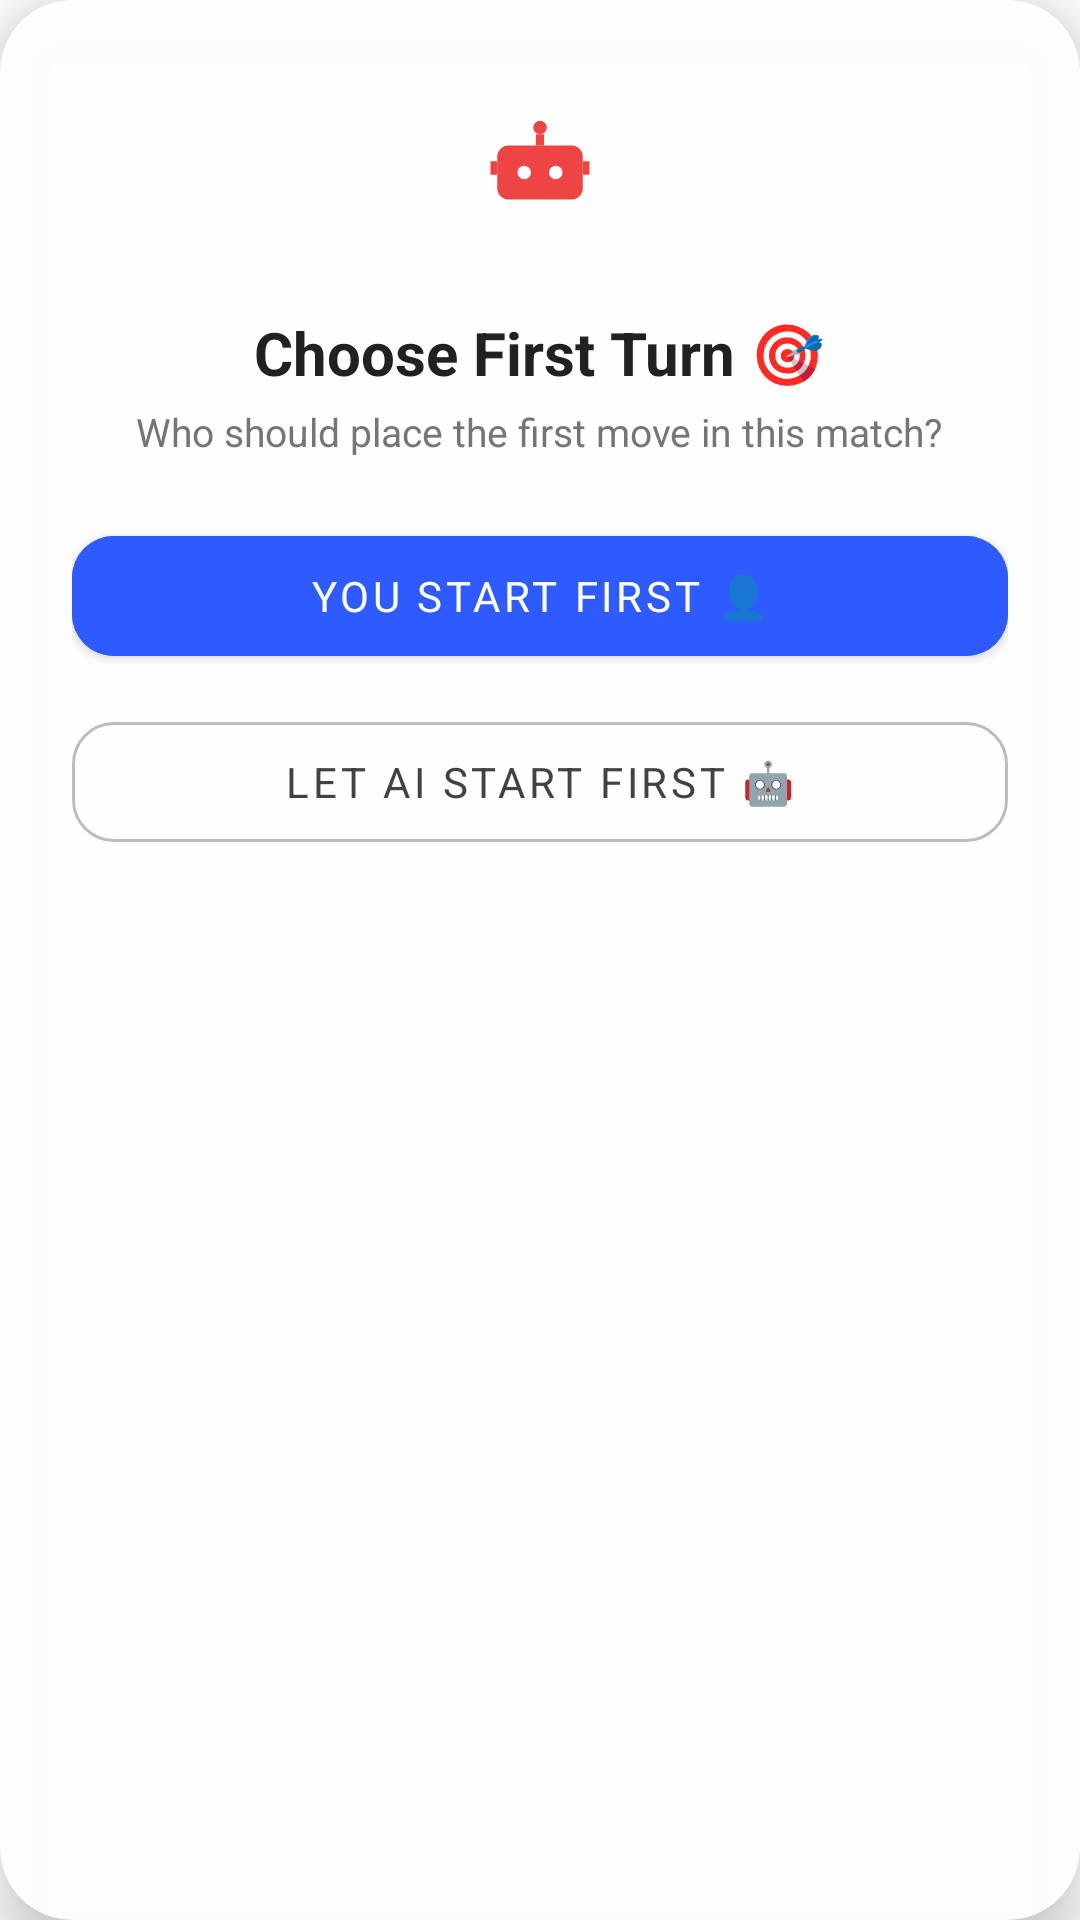

Reconstruct the res/layout file that produces this screen, plus the resources it refers to.
<!-- AndroidManifest.xml: application theme Theme.TicTacToeOnlineApp -->
<!-- res/layout/dialog_choice.xml -->
<?xml version="1.0" encoding="utf-8"?>
<androidx.cardview.widget.CardView xmlns:android="http://schemas.android.com/apk/res/android"
    xmlns:app="http://schemas.android.com/apk/res-auto"
    android:layout_width="match_parent"
    android:layout_height="wrap_content"
    android:layout_margin="24dp"
    app:cardBackgroundColor="#F2FFFFFF"
    app:cardCornerRadius="24dp"
    app:cardElevation="12dp">

    <LinearLayout
        android:layout_width="match_parent"
        android:layout_height="wrap_content"
        android:gravity="center_horizontal"
        android:orientation="vertical"
        android:padding="24dp">

        <FrameLayout
            android:layout_width="64dp"
            android:layout_height="64dp"
            android:background="@drawable/icon_circle_container"
            android:backgroundTint="#FEE2E2">

            <ImageView
                android:layout_width="36dp"
                android:layout_height="36dp"
                android:layout_gravity="center"
                android:contentDescription="Choice Icon"
                android:src="@drawable/ic_ai_bot"
                app:tint="#EF4444" />
        </FrameLayout>

        <TextView
            android:id="@+id/txtTitle"
            android:layout_width="wrap_content"
            android:layout_height="wrap_content"
            android:layout_marginTop="16dp"
            android:fontFamily="sans-serif-bold"
            android:text="Choose First Turn 🎯"
            android:textColor="@color/gray_900"
            android:textSize="20sp"
            android:textStyle="bold" />

        <TextView
            android:layout_width="wrap_content"
            android:layout_height="wrap_content"
            android:layout_marginTop="4dp"
            android:layout_marginBottom="20dp"
            android:gravity="center"
            android:text="Who should place the first move in this match?"
            android:textColor="@color/gray_600"
            android:textSize="13sp" />

        <com.google.android.material.button.MaterialButton
            android:id="@+id/btnUser"
            android:layout_width="match_parent"
            android:layout_height="52dp"
            android:layout_marginBottom="10dp"
            android:backgroundTint="@color/primary_blue"
            android:fontFamily="sans-serif-bold"
            android:text="YOU START FIRST 👤"
            android:textColor="@color/white"
            android:textSize="14sp"
            app:cornerRadius="14dp" />

        <com.google.android.material.button.MaterialButton
            android:id="@+id/btnAI"
            style="@style/Widget.MaterialComponents.Button.OutlinedButton"
            android:layout_width="match_parent"
            android:layout_height="52dp"
            android:fontFamily="sans-serif-bold"
            android:text="LET AI START FIRST 🤖"
            android:textColor="@color/gray_800"
            android:textSize="14sp"
            app:cornerRadius="14dp"
            app:strokeColor="@color/gray_400" />

    </LinearLayout>
</androidx.cardview.widget.CardView>
<!-- resources referenced by this layout -->
<resources>
  <color name="gray_400">#BDBDBD</color>
  <color name="gray_600">#757575</color>
  <color name="gray_800">#424242</color>
  <color name="gray_900">#212121</color>
  <color name="primary_blue">#2E5BFF</color>
  <color name="white">#FFFFFFFF</color>
  <!-- drawable ic_ai_bot (drawable) -->
  <?xml version="1.0" encoding="utf-8"?>
  <vector xmlns:android="http://schemas.android.com/apk/res/android"
      android:width="40dp"
      android:height="40dp"
      android:viewportWidth="24"
      android:viewportHeight="24">
  
      
      <path
          android:fillColor="#FFFFFF"
          android:pathData="M12,1.5a1.5,1.5 0 1,0 0,3 1.5,1.5 0 1,0 0,-3"/>
  
      
      <path
          android:fillColor="#00000000"
          android:pathData="M12,4.5v2.5"
          android:strokeColor="#FFFFFF"
          android:strokeWidth="1.8"/>
  
      
      <path
          android:fillColor="#FFFFFF"
          android:fillType="evenOdd"
          android:pathData="M5,7h14a2.5,2.5 0,0 1,2.5 2.5v7a2.5,2.5 0,0 1,-2.5 2.5H5A2.5,2.5 0,0 1,2.5 16.5v-7A2.5,2.5 0,0 1,5 7z M8.5,11.5a1.5,1.5 0 1,0 0,3 1.5,1.5 0 0,0 0,-3z M15.5,11.5a1.5,1.5 0 1,0 0,3 1.5,1.5 0 0,0 0,-3z"/>
  
      
      <path
          android:fillColor="#00000000"
          android:pathData="M9,16h6"
          android:strokeColor="#059669"
          android:strokeLineCap="round"
          android:strokeWidth="1.5"/>
  
      
      <path
          android:fillColor="#FFFFFF"
          android:pathData="M1,10.5h1.5v3H1z M21.5,10.5H23v3h-1.5z"/>
  </vector>
  <style name="Theme.TicTacToeOnlineApp" parent="Theme.MaterialComponents.DayNight.NoActionBar">
          
          <item name="colorPrimary">@color/SaddleBrown</item>
          <item name="colorPrimaryVariant">@color/BurlyWood</item>
          <item name="colorOnPrimary">@color/white</item>
          
          <item name="colorSecondary">@color/teal_200</item>
          <item name="colorSecondaryVariant">@color/teal_700</item>
          <item name="colorOnSecondary">@color/black</item>
          
          <item name="android:statusBarColor">?attr/colorPrimaryVariant</item>
          
      </style>
  <color name="SaddleBrown">#8B4513</color>
  <color name="BurlyWood">#DEB887</color>
  <color name="teal_200">#FF03DAC5</color>
  <color name="teal_700">#FF018786</color>
  <color name="black">#FF000000</color>
</resources>
